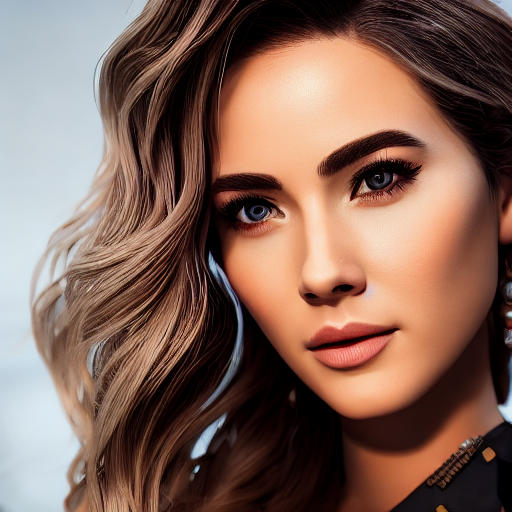
Generation parameters embedded in this image by AUTOMATIC1111 Stable Diffusion web UI or a fork of it (Forge, ...) (PNG 'parameters' text chunk):
image of a woman, face, smooth, sharp focus, illustration, cinematic lighting, hyper realism, octane render, 8k, hyper detailed
Negative prompt: ((((ugly)))), (((duplicate))), ((morbid)), ((mutilated)), [out of frame], extra fingers, mutated hands, ((poorly drawn hands)), ((poorly drawn face)), (((mutation))), (((deformed))), ((ugly)), blurry, ((bad anatomy)), (((bad proportions))), ((extra limbs)), cloned face, (((disfigured))). out of frame, ugly, extra limbs, (bad anatomy), gross proportions, (malformed limbs), ((missing arms)), ((missing legs)), (((extra arms))), (((extra legs))), mutated hands, (fused fingers), (too many fingers), (((long neck)))
Steps: 50, Sampler: DDIM, CFG scale: 7, Seed: 2654913456, Size: 512x512, Model hash: 81761151